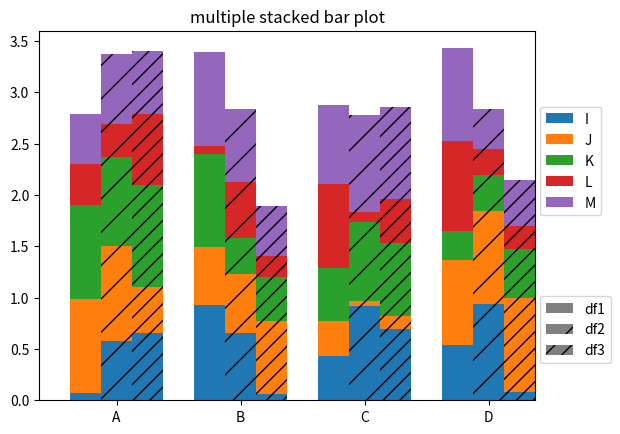

Reproduce this figure in Python.
import pandas as pd
import matplotlib.cm as cm
import numpy as np
import matplotlib.pyplot as plt

def plot_clustered_stacked(dfall, labels=None, title="multiple stacked bar plot",  H="/", **kwargs):
    """Given a list of dataframes, with identical columns and index, create a clustered stacked bar plot. 
labels is a list of the names of the dataframe, used for the legend
title is a string for the title of the plot
H is the hatch used for identification of the different dataframe"""

    n_df = len(dfall)
    n_col = len(dfall[0].columns) 
    n_ind = len(dfall[0].index)
    axe = plt.subplot(111)

    for df in dfall : # for each data frame
        axe = df.plot(kind="bar",
                      linewidth=0,
                      stacked=True,
                      ax=axe,
                      legend=False,
                      grid=False,
                      **kwargs)  # make bar plots

    h,l = axe.get_legend_handles_labels() # get the handles we want to modify
    for i in range(0, n_df * n_col, n_col): # len(h) = n_col * n_df
        for j, pa in enumerate(h[i:i+n_col]):
            for rect in pa.patches: # for each index
                rect.set_x(rect.get_x() + 1 / float(n_df + 1) * i / float(n_col))
                rect.set_hatch(H * int(i / n_col)) #edited part     
                rect.set_width(1 / float(n_df + 1))

    axe.set_xticks((np.arange(0, 2 * n_ind, 2) + 1 / float(n_df + 1)) / 2.)
    axe.set_xticklabels(df.index, rotation = 0)
    axe.set_title(title)

    # Add invisible data to add another legend
    n=[]        
    for i in range(n_df):
        n.append(axe.bar(0, 0, color="gray", hatch=H * i))

    l1 = axe.legend(h[:n_col], l[:n_col], loc=[1.01, 0.5])
    if labels is not None:
        l2 = plt.legend(n, labels, loc=[1.01, 0.1]) 
    axe.add_artist(l1)
    return axe

# create fake dataframes
df1 = pd.DataFrame(np.random.rand(4, 5),
                   index=["A", "B", "C", "D"],
                   columns=["I", "J", "K", "L", "M"])
df2 = pd.DataFrame(np.random.rand(4, 5),
                   index=["A", "B", "C", "D"],
                   columns=["I", "J", "K", "L", "M"])
df3 = pd.DataFrame(np.random.rand(4, 5),
                   index=["A", "B", "C", "D"], 
                   columns=["I", "J", "K", "L", "M"])

# Then, just call :
plot_clustered_stacked([df1, df2, df3],["df1", "df2", "df3"])
plt.show()